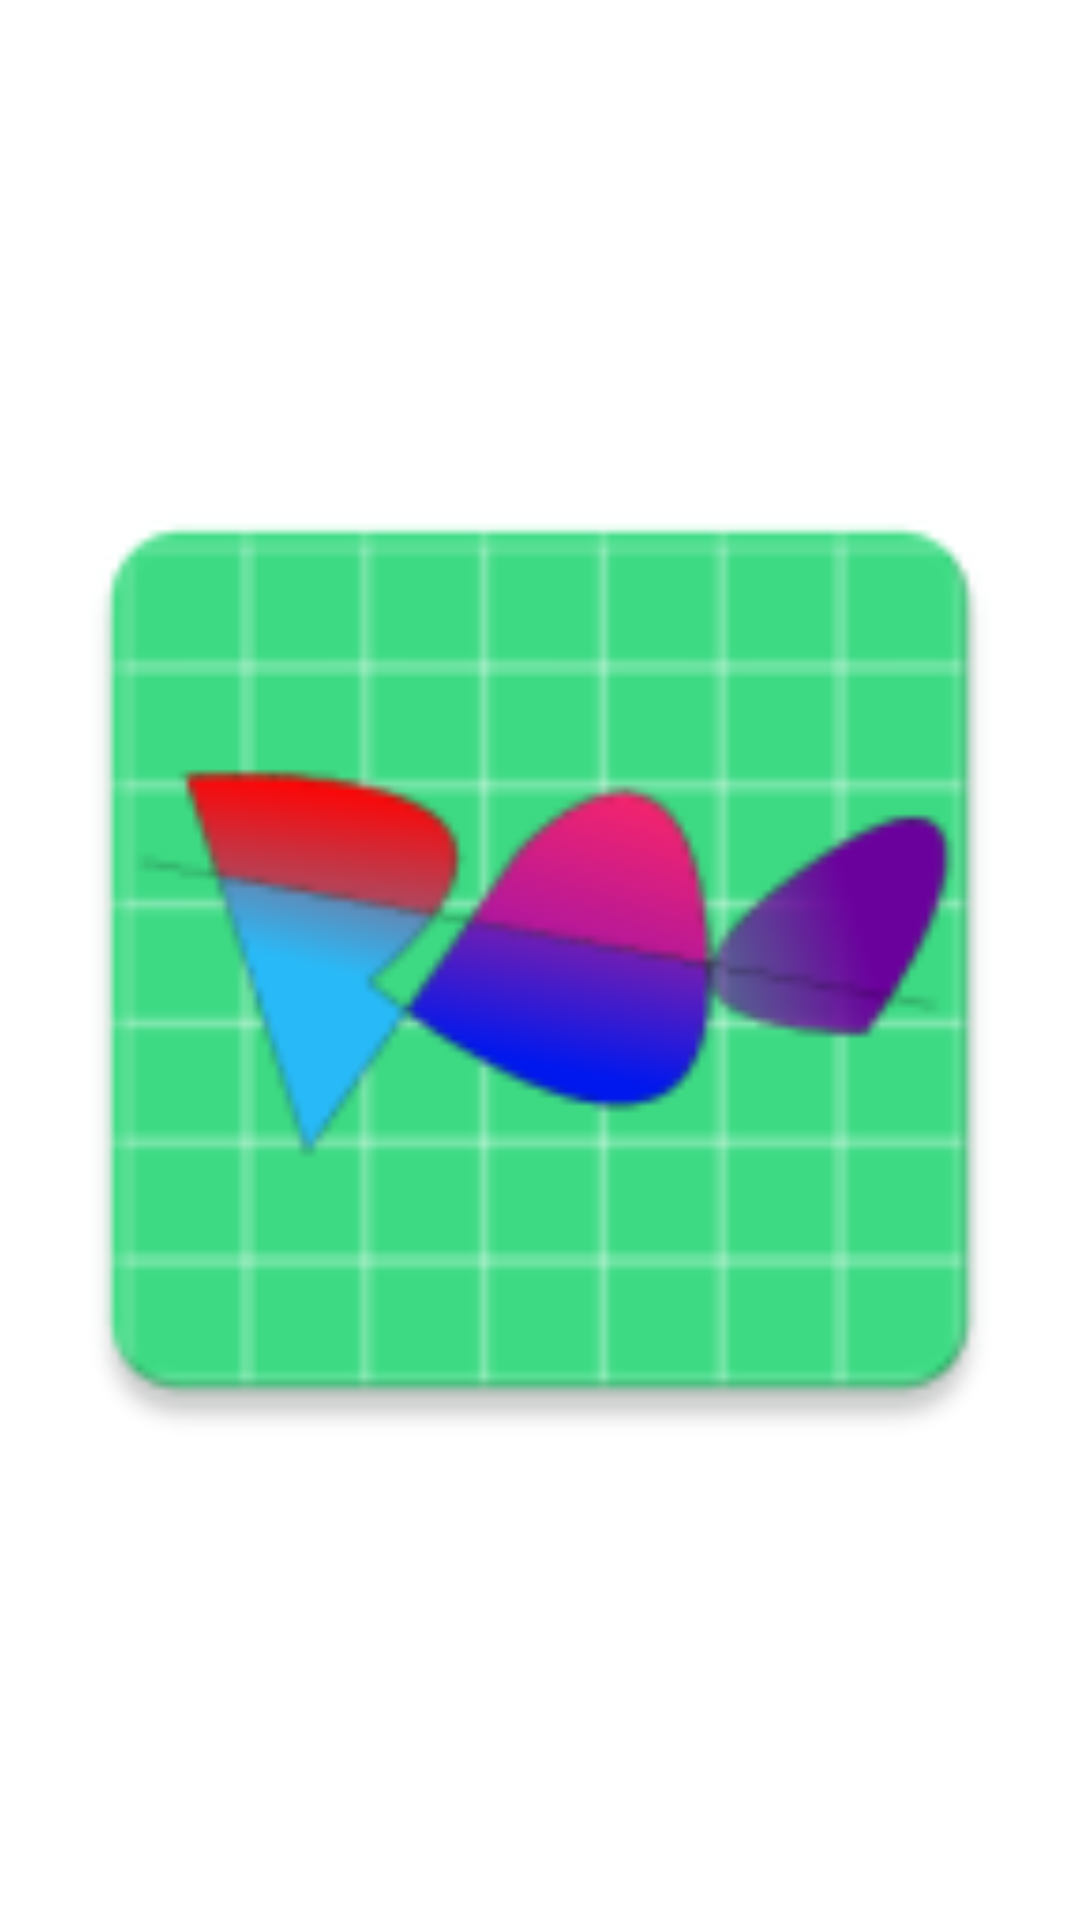

This screen was rendered from an Android layout file. Write that file and the resources it references.
<!-- AndroidManifest.xml: application theme Theme.Samsung_Project_English_Learning -->
<!-- res/layout/activity_splash_screen.xml -->
<?xml version="1.0" encoding="utf-8"?>
<androidx.constraintlayout.widget.ConstraintLayout xmlns:android="http://schemas.android.com/apk/res/android"
    xmlns:app="http://schemas.android.com/apk/res-auto"
    xmlns:tools="http://schemas.android.com/tools"
    android:layout_width="match_parent"
    android:layout_height="match_parent"
    tools:context=".screens.splash_screen.SplashScreenActivity">

    <ImageView
        android:layout_width="match_parent"
        android:layout_height="match_parent"
        android:src="@mipmap/ic_launcher"
        app:layout_constraintTop_toTopOf="parent"
        app:layout_constraintBottom_toBottomOf="parent"
        app:layout_constraintStart_toStartOf="parent"
        app:layout_constraintEnd_toEndOf="parent" />

</androidx.constraintlayout.widget.ConstraintLayout>
<!-- resources referenced by this layout -->
<resources>
  <!-- mipmap ic_launcher: png bitmap (mipmap-hdpi, 4047 bytes) -->
  <style name="Theme.Samsung_Project_English_Learning" parent="Theme.MaterialComponents.DayNight.DarkActionBar">
          
          <item name="colorPrimary">@color/purple_500</item>
          <item name="colorPrimaryVariant">@color/purple_700</item>
          <item name="colorOnPrimary">@color/white</item>
          
          <item name="colorSecondary">@color/teal_200</item>
          <item name="colorSecondaryVariant">@color/teal_700</item>
          <item name="colorOnSecondary">@color/black</item>
          
          <item name="android:statusBarColor" tools:targetApi="l">?attr/colorPrimaryVariant</item>
          
      </style>
  <color name="purple_500">#FF6200EE</color>
  <color name="purple_700">#FF3700B3</color>
  <color name="white">#FFFFFFFF</color>
  <color name="teal_200">#FF03DAC5</color>
  <color name="teal_700">#FF018786</color>
  <color name="black">#FF000000</color>
</resources>
